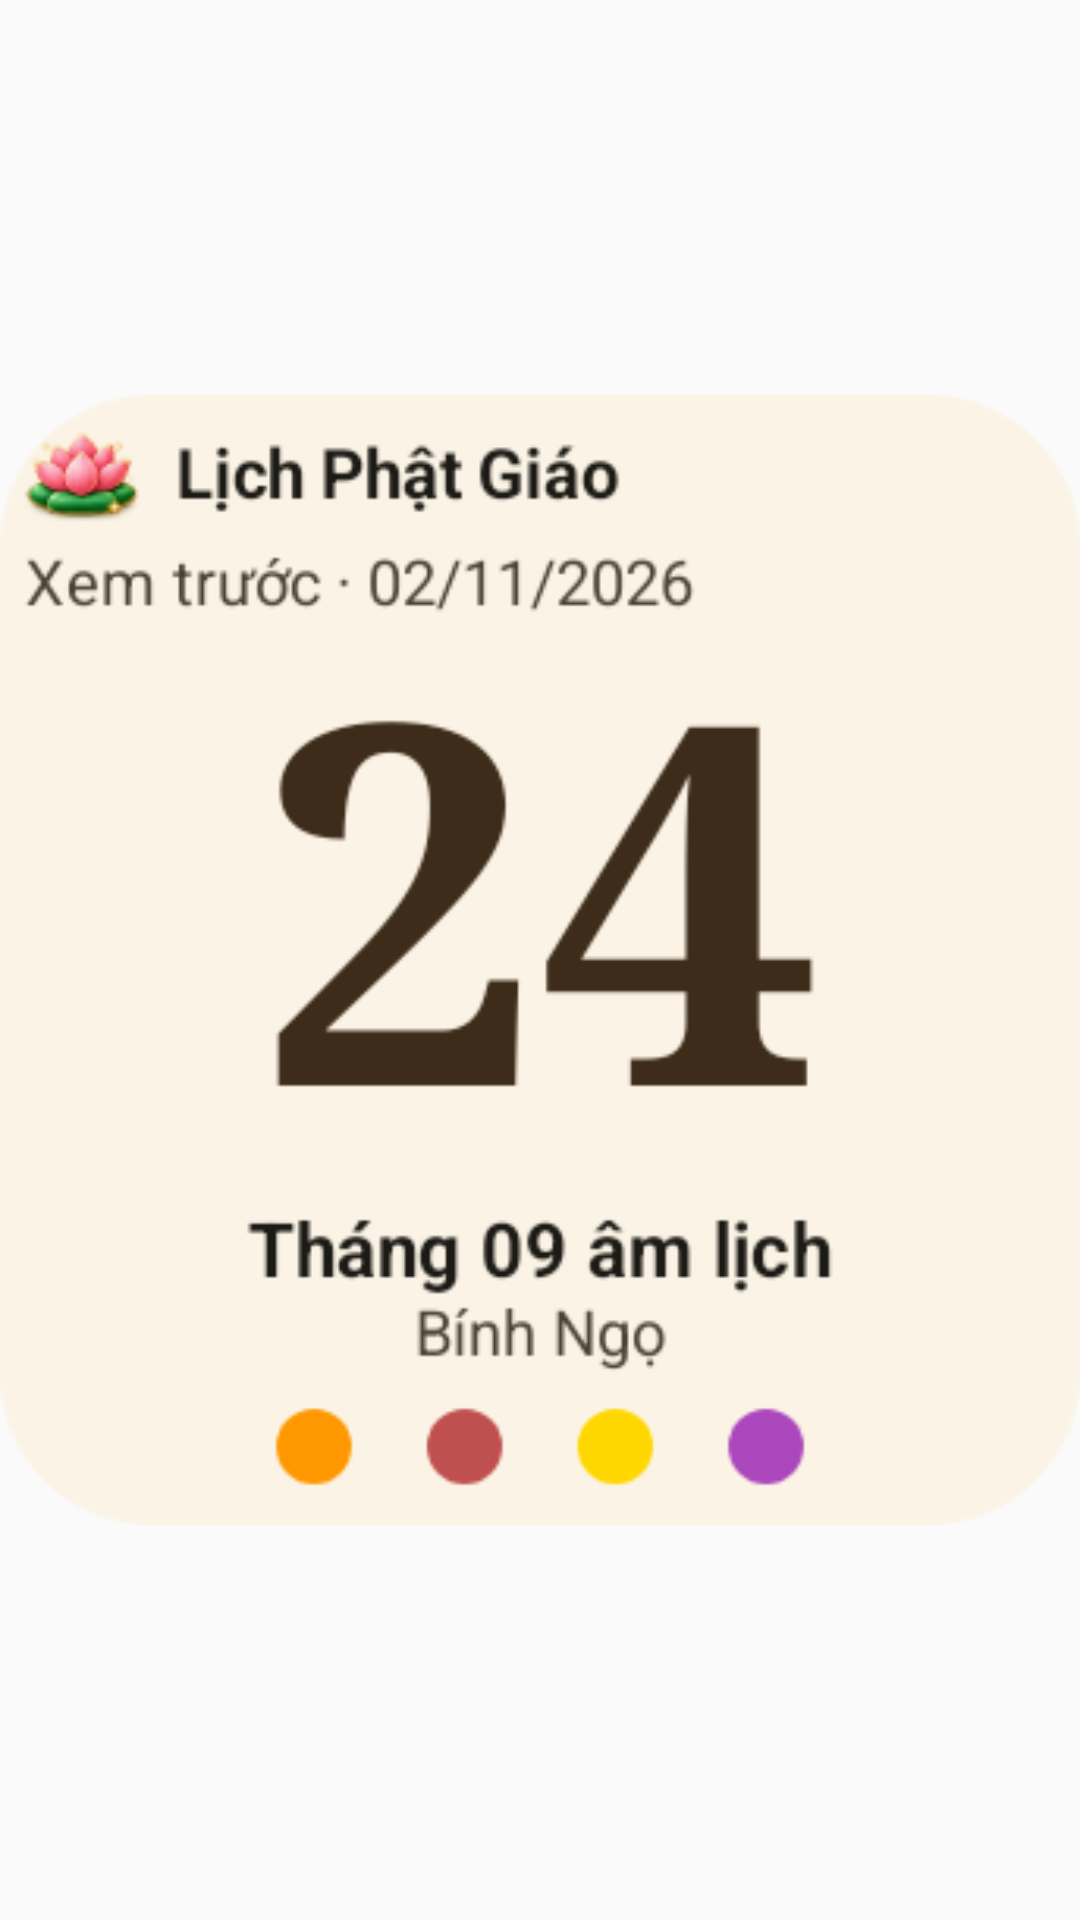

This screen was rendered from an Android layout file. Write that file and the resources it references.
<!-- AndroidManifest.xml: application theme AppTheme -->
<!-- res/layout/widget_preview_calendar_small.xml -->
<?xml version="1.0" encoding="utf-8"?>
<ImageView xmlns:android="http://schemas.android.com/apk/res/android"
    android:layout_width="match_parent" android:layout_height="match_parent"
    android:src="@drawable/widget_preview_calendar_small" android:scaleType="fitCenter"
    android:adjustViewBounds="true" android:contentDescription="@string/calendar_widget_description" />
<!-- resources referenced by this layout -->
<resources>
  <!-- drawable widget_preview_calendar_small: png bitmap (drawable-night-nodpi, 18465 bytes) -->
  <string name="calendar_widget_description">Ngày âm dương, ngày Thập Trai, ngày Vía và Thọ Khang Bảo Giám</string>
  <style name="AppTheme" parent="Theme.AppCompat.Light.DarkActionBar">
          
          <item name="colorPrimary">@color/colorPrimary</item>
          <item name="colorPrimaryDark">@color/colorPrimaryDark</item>
          <item name="colorAccent">@color/colorAccent</item>
      </style>
  <!-- not gathered from this repository: default colours our renderer supplied (Android Studio template values) -->
  <color name="colorPrimary">#FF6200EE</color>
  <color name="colorPrimaryDark">#FF3700B3</color>
  <color name="colorAccent">#FF03DAC5</color>
</resources>
